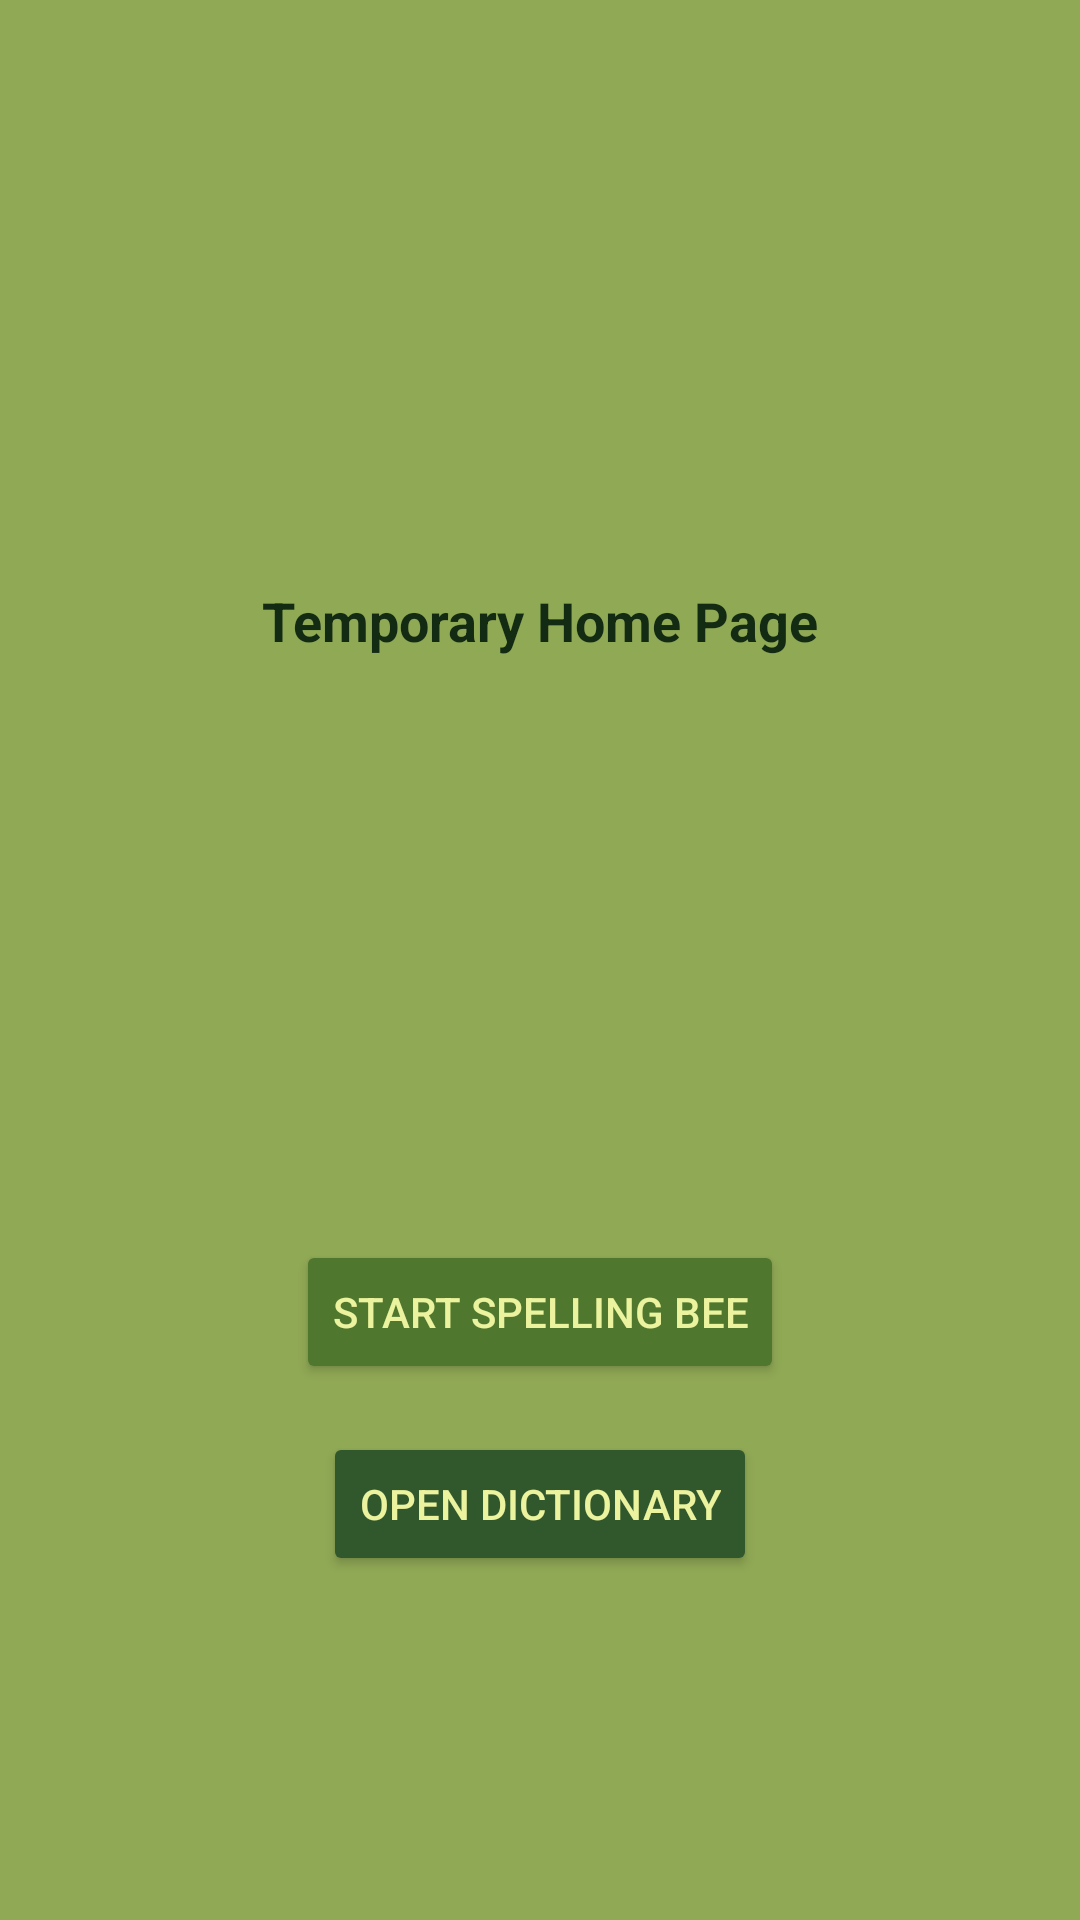

Write the Android layout XML for this screen, with the resource values it uses.
<!-- AndroidManifest.xml: application theme Theme.MAMN01Project -->
<!-- res/layout/activity_temp_main.xml -->
<?xml version="1.0" encoding="utf-8"?>
<androidx.constraintlayout.widget.ConstraintLayout xmlns:android="http://schemas.android.com/apk/res/android"
    xmlns:app="http://schemas.android.com/apk/res-auto"
    xmlns:tools="http://schemas.android.com/tools"
    android:id="@+id/main"
    android:layout_width="match_parent"
    android:layout_height="match_parent"
    android:background="@color/sage_green"
    tools:context=".MainActivity">
    tools:context=".TestLetterRecognitionActivity">

    <TextView
        android:id="@+id/textView"
        android:layout_width="wrap_content"
        android:layout_height="wrap_content"
        android:padding="16dp"
        android:text="Temporary Home Page"
        android:textColor="@color/dark_green"
        android:textSize="18sp"
        android:textStyle="bold"
        app:layout_constraintBottom_toTopOf="@+id/btnSpeak"
        app:layout_constraintEnd_toEndOf="parent"
        app:layout_constraintStart_toStartOf="parent"
        app:layout_constraintTop_toTopOf="parent" />

    <Button
        android:id="@+id/btnSpeak"
        android:layout_width="wrap_content"
        android:layout_height="wrap_content"
        android:backgroundTint="@color/olive_green"
        android:text="Start Spelling Bee"
        android:textColor="@color/light_green"
        app:layout_constraintBottom_toBottomOf="parent"
        app:layout_constraintEnd_toEndOf="parent"
        app:layout_constraintStart_toStartOf="parent"
        app:layout_constraintTop_toBottomOf="@+id/textView" />

    <Button
        android:id="@+id/btnDictionary"
        android:layout_width="wrap_content"
        android:layout_height="wrap_content"
        android:layout_marginTop="16dp"
        android:backgroundTint="@color/forest_green"
        android:text="Open Dictionary"
        android:textColor="@color/light_green"
        app:layout_constraintTop_toBottomOf="@id/btnSpeak"
        app:layout_constraintStart_toStartOf="parent"
        app:layout_constraintEnd_toEndOf="parent" />


</androidx.constraintlayout.widget.ConstraintLayout>
<!-- resources referenced by this layout -->
<resources>
  <color name="dark_green">#132A13</color>
  <color name="forest_green">#31572C</color>
  <color name="light_green">#ECF39E</color>
  <color name="olive_green">#4F772D</color>
  <color name="sage_green">#90A955</color>
  <style name="Theme.MAMN01Project" parent="Base.Theme.MAMN01Project" />
  <style name="Base.Theme.MAMN01Project" parent="Theme.Material3.DayNight.NoActionBar">
          
          
      </style>
</resources>
